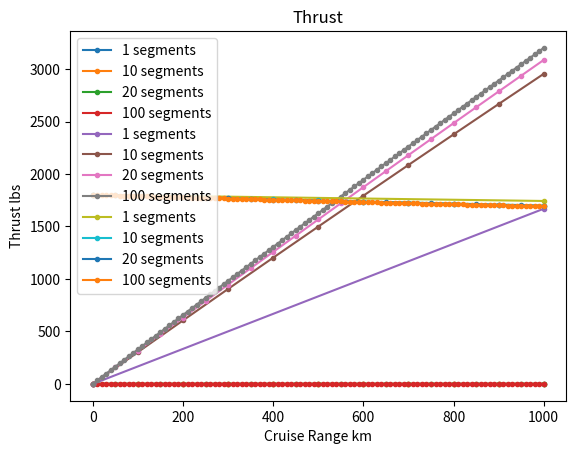

The matplotlib source for this figure:
from matplotlib import pyplot as plt
import numpy as np

pilots = 2              # Number of pilots
attend = 1              # Number of attendants
crew = pilots + attend  # Total crew
passengers = 50         # Number of passengers
W_crew = 190           # Weight of each crew member in lbs
W_passengers = 200     # Weight of each passenger in lbs
W_crew_baggage = 30    # Weight of baggage for each crew member in lbs
W_pass_baggage = 40    # Weight of baggage for each passenger in lbs

# Total payload weight; Total crew weight
W_payload = (passengers * (W_passengers + W_pass_baggage)) 
W_crew = crew * (W_crew + W_crew_baggage) 


### Fuel Fractions ###
# Naming convention: W_{flight segment} = Weight at the end of 'flight segment'

W_initial = 55030               # initial weight at start of taxi
PSFC_hp = 0.483                 # Power Specific Fuel Consumption in lbm/(hp*hr)
PSFC = (0.483) / (3600 * 550)   # lbm/(fpf*s)
max_takeoff_power = 6000        # Carlos told me this value
eta_p = 0.8                     # Propeller Efficiency of 0.8
g = 32.17                       # Force of gravity in ft/s^2

## Taxi ##
idle_time = 15 * 60                     # 15 minutes converted to seconds?
idle_power = max_takeoff_power * 0.05   # 5% of max takeoff power
taxi_Wfraction = 1 - idle_time * (PSFC / eta_p) * (idle_power / W_initial)
W_taxi = taxi_Wfraction * W_initial

## Takeoff ##
# Use above equation with 1 min. at maximum takeoff thrust (or power).
# Or use the takeoff analysis shown in Chapter 17 of Raymer and break this phase into several constant-speed segments.
takeoff_time = 60                     # 1 minute converted to seconds?
takeoff_Wfraction = 1 - idle_time * (PSFC / eta_p) * (max_takeoff_power / W_taxi)
W_takeoff = takeoff_Wfraction * W_taxi

## Climb ##
RoC = 1800/60                   # rate of climb  1800 ft/min converted to ft/s

W_climb = 50000                 # weight at the end of climb/start of cruise in lbs

## Cruise (multi-segment approach) ##
# cruise range is not 1000nmi, we need to change this value
R = 1000*6076.11549             # Cruise range of 1000 nmi converted to ft
h = 25000                       # Cruise altitude 25000 ft
LoD = 17                        # Lift to drag ratio depending on aircraft design
E = 45*60                       # Assume endurance of 45 min converted to seconds

### need to change this to density at 25,000 ft
rho = 10.66e-4                  # air density at cruise altitude of 28,000 ft
V_inf = 275*1.6878098571        # cruise airspeed 275 kts converted to ft/s
S_ref = 826.134                 # reference area (wing area) in ft^2

#### stealing these values from drag polar estimate, may need to change
c_f = 0.0026                    # skin friction coefficient, Raymer 12.3
C_D0 = c_f * 5                  # 
AR = 18.44588                   # aspect ratio, from openVSP model
e_v = 0.80                      # span efficiency factor
K = 1 / (np.pi * AR * e_v)   

## Cruise ##
def getCruiseWfrac(num_segments):
    seg_range = R / num_segments                # range of each segment
    W = np.empty(num_segments + 1)              # Weight array  
    W[0] = W_climb                        # Weight at start of cruise (AKA weight at end of climb)
    seg_Wfraction = np.empty(num_segments)      # Weight fraction of each segment
    cruise_Wfraction = np.empty(num_segments+1) # Total weight fraction
    cruise_Wfraction[0] = 1.0                   # Initialize at 1.0

    for i in range(num_segments):
        # Breguet equation for each segment
        C_L = 2*W[i] / (rho * V_inf**2 * S_ref)
        LoD = C_L / (C_D0 + K*C_L**2)
        seg_Wfraction[i] = np.exp(-(seg_range * PSFC) / (eta_p * LoD))
        W[i+1] = seg_Wfraction[i] * W[i] # modify weight value for next segment

        # Total cruise weight fraction is reduced by amount of current segment's weight fraction
        cruise_Wfraction[i+1] = cruise_Wfraction[i] - (1 - seg_Wfraction[i])
        #print(cruise_Wfraction[i+1])
    
    return cruise_Wfraction[:-1]

def getCruiseFuelBurn(num_segments):
    seg_range = R / num_segments                # range of each segment
    W = np.empty(num_segments + 1)              # Weight array  
    T = np.empty(num_segments + 1)              # Thrust array
    W[0] = W_climb                        # Weight at start of cruise (AKA weight at end of climb)
    seg_Wfraction = np.empty(num_segments)      # Weight fraction of each segment
    cruise_fuelburn = np.empty(num_segments+1)  # Total fuel consumed
    seg_fuelburn = np.empty(num_segments)       # Fuel consumed of each segment

    for i in range(num_segments):
        # Breguet equation for each segment
        C_L = 2*W[i] / (rho * V_inf**2 * S_ref) # Lift varies based on weight loss from fuel burn
        T[i] = (W[i]/C_L) * (C_D0+K*C_L**2) # Induced drag is reduced so thrust is reduced

        seg_fuelburn[i] = -PSFC*T[i]*seg_range/eta_p
        cruise_fuelburn[i+1] = cruise_fuelburn[i] - seg_fuelburn[i]

        seg_Wfraction[i] = np.exp(-(seg_range * PSFC) / (eta_p * LoD))
        W[i+1] = seg_Wfraction[i] * W[i] # modify weight value for next segment
    
    return T[:-1], cruise_fuelburn[:-1]

for seg in [2,11,21,101]:
    cruise_range = np.linspace(0,R / 6076.11549,seg)
    plt.plot(cruise_range, getCruiseWfrac(seg), label='{} segments'.format(seg-1), marker='.')

plt.legend(loc='best')
plt.title('Cruise Fuel Weight Fraction')
plt.xlabel('Cruise Range (nmi)')
plt.ylabel('Weight Fraction')
plt.show()

for seg in [2,11,21,101]:
    cruise_range = np.linspace(0,1000,seg)
    T, fuelburn = getCruiseFuelBurn(seg)
    plt.plot(cruise_range, fuelburn, label='{} segments'.format(seg-1), marker='.')

plt.legend(loc='best')
plt.title('Fuel Burn Consumption')
plt.xlabel('Cruise Range km')
plt.ylabel('Fuel Burn Consumption lbs')
plt.show()

print(getCruiseFuelBurn(101)[1][-1]/1000/0.539957/6.99)

for seg in [2,11,21,101]:
    cruise_range = np.linspace(0,1000,seg)
    T, fuelburn = getCruiseFuelBurn(seg)
    plt.plot(cruise_range, T, label='{} segments'.format(seg-1), marker='.')

plt.legend(loc='best')
plt.title('Thrust')
plt.xlabel('Cruise Range km')
plt.ylabel('Thrust lbs')
plt.show()

## Loiter ##

## Descent ##
# use previous methods based on statistics

## Landing ##
# use previous methods based on statistics


print('Fuel Fractions:')
print('Taxi: {}'.format(taxi_Wfraction))
print('Takeoff: {}'.format(takeoff_Wfraction))
# print('Climb: {}'.format(climb_Wfraction))
# print('Cruise: {}'.format(taxi_Wfraction))
# print('Loiter: {}'.format(loiter_Wfraction))
# print('Descent: {}'.format(descent_Wfraction))
# print('Landing: {}'.format(landing_Wfraction))